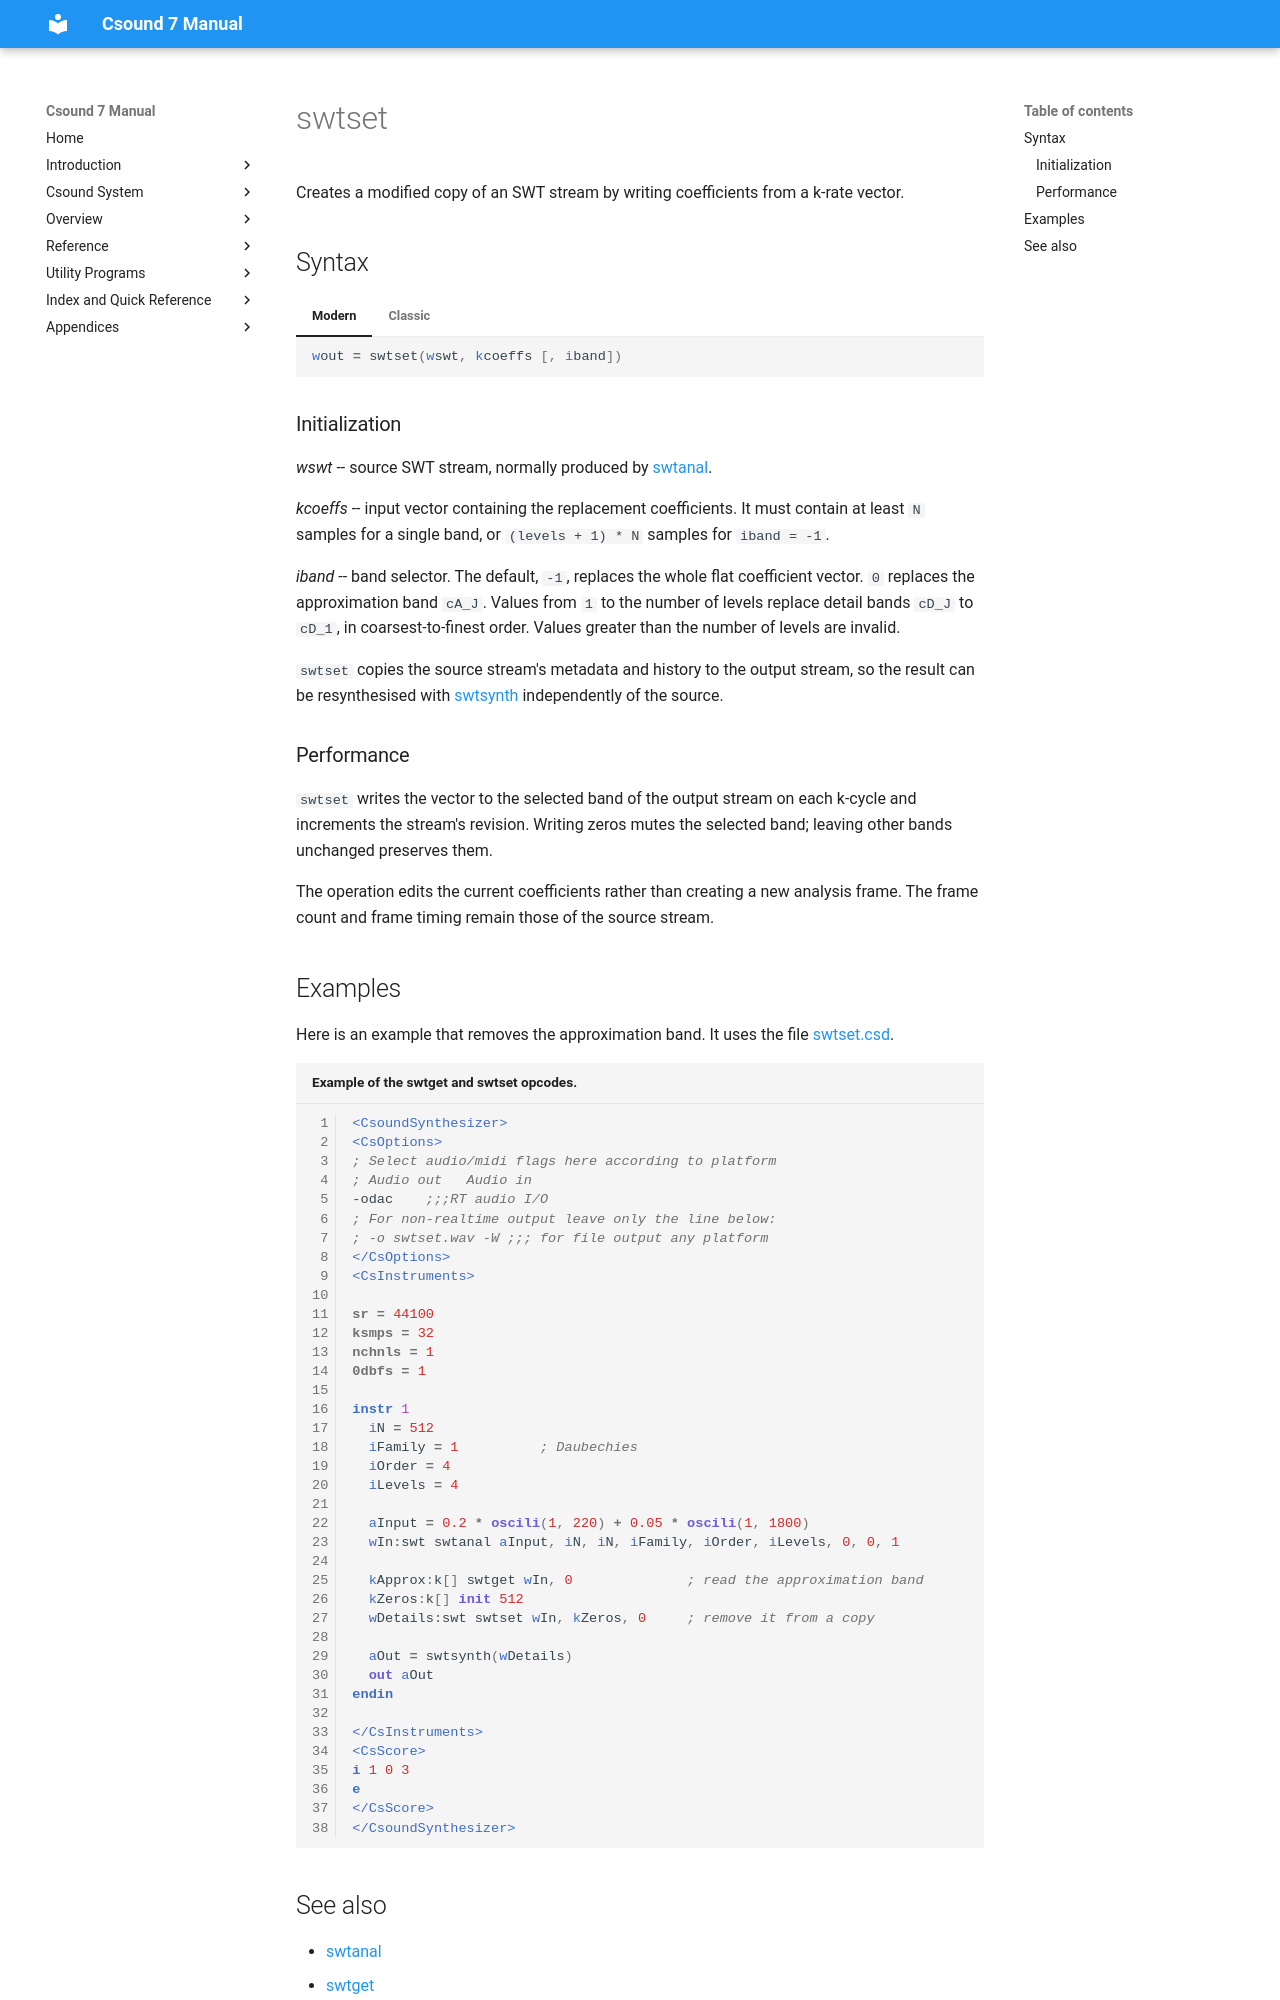

repository: csound/manual · page: opcodes/swtset/index.html · generator: mkdocs

<!--
id:swtset
category:Spectral Processing:Streaming
-->
# swtset
Creates a modified copy of an SWT stream by writing coefficients from a k-rate vector.

## Syntax
=== "Modern"
    ``` csound-orc
    wout = swtset(wswt, kcoeffs [, iband])
    ```

=== "Classic"
    ``` csound-orc
    w:swt wout swtset wswt, kcoeffs, [iband]
    ```

### Initialization

_wswt_ -- source SWT stream, normally produced by [swtanal](../opcodes/swtanal.md).

_kcoeffs_ -- input vector containing the replacement coefficients. It must contain at least `N` samples for a single band, or `(levels + 1) * N` samples for `iband = -1`.

_iband_ -- band selector. The default, `-1`, replaces the whole flat coefficient vector. `0` replaces the approximation band `cA_J`. Values from `1` to the number of levels replace detail bands `cD_J` to `cD_1`, in coarsest-to-finest order. Values greater than the number of levels are invalid.

`swtset` copies the source stream's metadata and history to the output stream, so the result can be resynthesised with [swtsynth](../opcodes/swtsynth.md) independently of the source.

### Performance

`swtset` writes the vector to the selected band of the output stream on each k-cycle and increments the stream's revision. Writing zeros mutes the selected band; leaving other bands unchanged preserves them.

The operation edits the current coefficients rather than creating a new analysis frame. The frame count and frame timing remain those of the source stream.

## Examples

Here is an example that removes the approximation band. It uses the file [swtset.csd](../examples/swtset.csd).

``` csound-csd title="Example of the swtget and swtset opcodes." linenums="1"
--8<-- "examples/swtset.csd"
```
